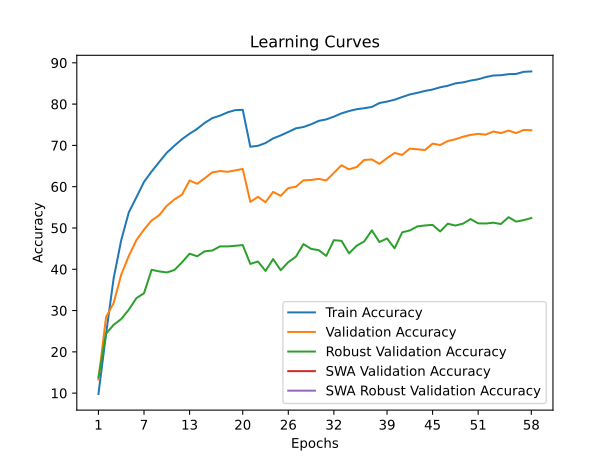

The table this chart was drawn from, first rows:
train_accuracy; train_loss; valid_accuracy; valid_loss; valid_accuracy_robust; valid_accuracy_swa; valid_accuracy_robust_swa
9,7920; 4,1176; 13,2900; 4,0005; 13,8069; 13,2900; 13,8069
24,3000; 3,4487; 28,4000; 3,3920; 24,4069; 28,4000; 24,4069
37,7920; 2,9315; 31,8100; 3,3732; 26,5379; 31,8100; 26,5379
47,0520; 2,6066; 38,7000; 3,0632; 27,9448; 38,7000; 27,9448
53,8000; 2,3766; 43,2300; 2,8963; 30,2138; 43,2300; 30,2138
57,4460; 2,2407; 47,0700; 2,7617; 33,0138; 47,0700; 33,0138
61,1620; 2,1291; 49,6100; 2,6197; 34,1862; 49,6100; 34,1862
63,6740; 2,0409; 51,8000; 2,5793; 39,8690; 51,8000; 39,8690
65,9720; 1,9645; 53,0900; 2,5399; 39,4759; 53,0900; 39,4759
68,2240; 1,8937; 55,3700; 2,4198; 39,2276; 55,3700; 39,2276
69,9180; 1,8315; 56,9100; 2,3712; 39,8138; 56,9100; 39,8138
71,5060; 1,7791; 58,0600; 2,3467; 41,6690; 58,0600; 41,6690
72,8240; 1,7365; 61,4900; 2,2218; 43,7724; 61,4900; 43,7724
74,0020; 1,6936; 60,7000; 2,2268; 43,1448; 60,7000; 43,1448
75,4600; 1,6474; 62,0500; 2,1989; 44,3517; 62,0500; 44,3517
76,6120; 1,6153; 63,4800; 2,1341; 44,5379; 63,4800; 44,5379
77,2060; 1,5946; 63,7800; 2,1502; 45,5310; 63,7800; 45,5310
78,0020; 1,5666; 63,6100; 2,1349; 45,5379; 63,6100; 45,5379
78,5300; 1,5534; 63,9300; 2,1343; 45,6759; 63,9300; 45,6759
78,6180; 1,5442; 64,3000; 2,1137; 45,8621; 64,3000; 45,8621
69,6700; 1,8330; 56,3200; 2,3632; 41,2966; 56,3200; 41,2966
69,8920; 1,8296; 57,5400; 2,4199; 41,8828; 57,5400; 41,8828
70,5720; 1,7986; 56,2400; 2,3935; 39,5862; 56,2400; 39,5862
71,7000; 1,7644; 58,7300; 2,3137; 42,4621; 58,7300; 42,4621
72,4140; 1,7397; 57,7800; 2,2949; 39,7724; 57,7800; 39,7724
73,2580; 1,7144; 59,6700; 2,2127; 41,7241; 59,6700; 41,7241
74,1300; 1,6823; 59,9800; 2,2437; 43,0483; 59,9800; 43,0483
74,4500; 1,6622; 61,5500; 2,1687; 46,0966; 61,5500; 46,0966
75,1080; 1,6426; 61,6200; 2,1959; 44,9379; 61,6200; 44,9379
75,9320; 1,6114; 61,8900; 2,1530; 44,6345; 61,8900; 44,6345
76,2960; 1,6032; 61,5100; 2,1591; 43,2414; 61,5100; 43,2414
76,9660; 1,5791; 63,3400; 2,1091; 47,0345; 63,3400; 47,0345
77,7540; 1,5557; 65,1900; 2,0451; 46,8897; 65,1900; 46,8897
78,3220; 1,5369; 64,1900; 2,1066; 43,8483; 64,1900; 43,8483
78,7600; 1,5158; 64,7700; 2,0884; 45,6897; 64,7700; 45,6897
79,0080; 1,5122; 66,4700; 1,9880; 46,7448; 66,4700; 46,7448
79,3140; 1,4940; 66,6000; 1,9915; 49,4276; 66,6000; 49,4276
80,2660; 1,4693; 65,5200; 2,0587; 46,5931; 65,5200; 46,5931
80,6140; 1,4560; 66,9100; 1,9856; 47,4552; 66,9100; 47,4552
81,0700; 1,4449; 68,1700; 1,9347; 45,0690; 68,1700; 45,0690
81,7180; 1,4172; 67,7000; 1,9475; 48,9517; 67,7000; 48,9517
82,3340; 1,3969; 69,2200; 1,9040; 49,4000; 69,2200; 49,4000
82,7320; 1,3870; 69,0600; 1,9056; 50,3862; 69,0600; 50,3862
83,1880; 1,3750; 68,8700; 1,9030; 50,6069; 68,8700; 50,6069
83,5360; 1,3592; 70,4200; 1,8743; 50,7517; 70,4200; 50,7517
84,0700; 1,3384; 70,0900; 1,8497; 49,1517; 70,0900; 49,1517
84,4420; 1,3314; 71,0500; 1,8427; 51,0345; 71,0500; 51,0345
85,0160; 1,3128; 71,4800; 1,8216; 50,5862; 71,4800; 50,5862
85,2560; 1,3037; 72,0900; 1,8028; 51,0414; 72,0900; 51,0414
85,6900; 1,2889; 72,5400; 1,7787; 52,1586; 72,5400; 52,1586
86,0100; 1,2780; 72,8000; 1,7697; 51,1172; 72,8000; 51,1172
86,5460; 1,2677; 72,6100; 1,7773; 51,0828; 72,6100; 51,0828
86,9280; 1,2519; 73,3500; 1,7681; 51,2759; 73,3500; 51,2759
86,9960; 1,2463; 72,9800; 1,7599; 50,9586; 72,9800; 50,9586
87,2540; 1,2378; 73,5900; 1,7508; 52,6138; 73,5900; 52,6138
87,3120; 1,2373; 72,9800; 1,7432; 51,5379; 72,9800; 51,5379
87,8160; 1,2264; 73,7400; 1,7282; 51,9034; 73,7400; 51,9034
87,9140; 1,2194; 73,6700; 1,7337; 52,4000; 73,6700; 52,4000
